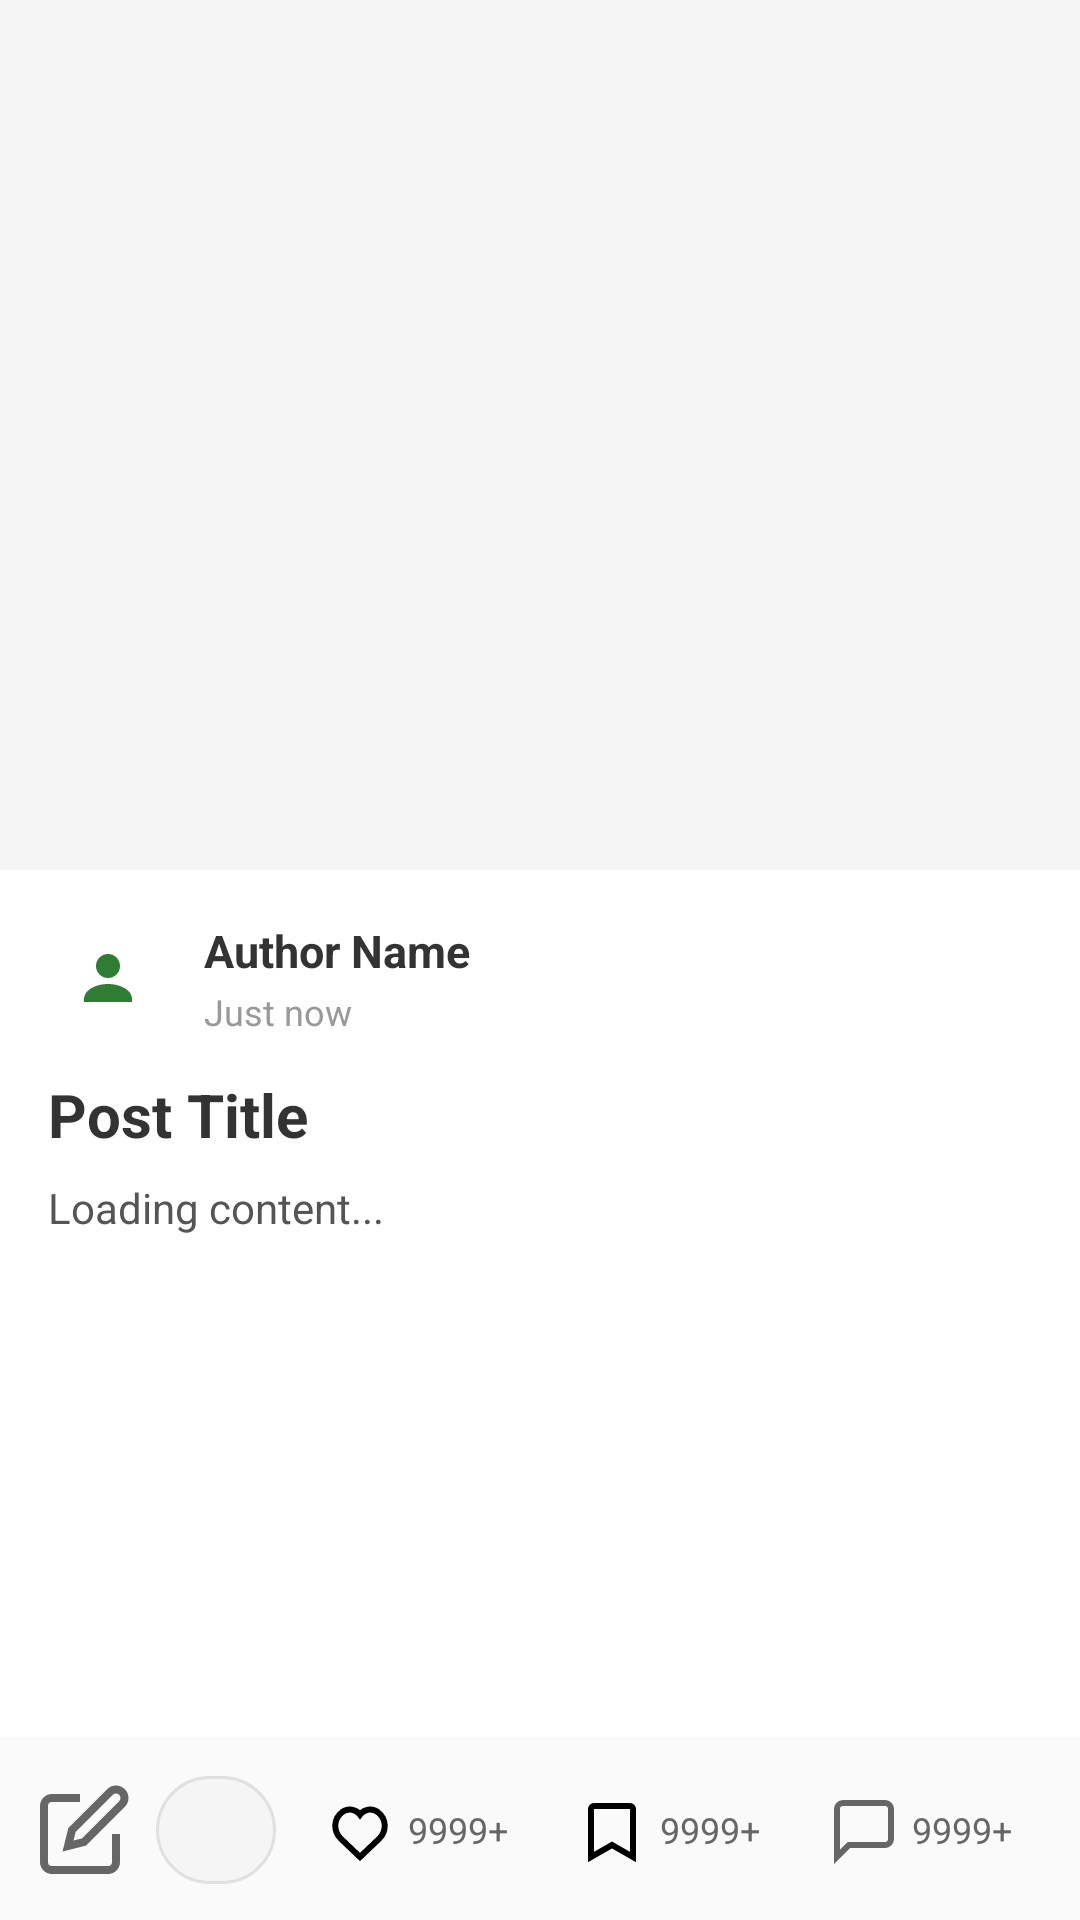

Here is an Android app screen rendered from its layout file. Give the layout XML and the strings, colors and styles it references.
<!-- AndroidManifest.xml: application theme Theme.Aura -->
<!-- res/layout/fragment_post_detail.xml -->
<?xml version="1.0" encoding="utf-8"?>
<LinearLayout xmlns:android="http://schemas.android.com/apk/res/android"
    xmlns:app="http://schemas.android.com/apk/res-auto"
    android:layout_width="match_parent"
    android:layout_height="match_parent"
    android:orientation="vertical"
    android:background="#FFFFFF">

    
    <ImageView
        android:id="@+id/imgCover"
        android:layout_width="match_parent"
        android:layout_height="0dp"
        android:layout_weight="1"
        android:scaleType="fitCenter"
        android:adjustViewBounds="true"
        android:maxHeight="400dp"
        android:src="@drawable/placeholder"
        android:background="#F5F5F5" />

    
    <ScrollView
        android:layout_width="match_parent"
        android:layout_height="0dp"
        android:layout_weight="1"
        android:fillViewport="true"
        android:background="#FFFFFF">

        <LinearLayout
            android:layout_width="match_parent"
            android:layout_height="wrap_content"
            android:orientation="vertical"
            android:padding="16dp">

            
            <LinearLayout
                android:layout_width="match_parent"
                android:layout_height="wrap_content"
                android:orientation="horizontal"
                android:gravity="center_vertical"
                android:paddingBottom="12dp">

                <ImageView
                    android:id="@+id/imgAuthorAvatar"
                    android:layout_width="40dp"
                    android:layout_height="40dp"
                    android:src="@drawable/ic_profile"
                    android:background="@drawable/bg_circle"
                    android:padding="8dp"
                    app:tint="#2E7D32" />

                <LinearLayout
                    android:layout_width="0dp"
                    android:layout_height="wrap_content"
                    android:layout_weight="1"
                    android:orientation="vertical"
                    android:layout_marginStart="12dp">

                    <TextView
                        android:id="@+id/tvAuthor"
                        android:layout_width="wrap_content"
                        android:layout_height="wrap_content"
                        android:text="Author Name"
                        android:textSize="15sp"
                        android:textStyle="bold"
                        android:textColor="#333333" />

                    <TextView
                        android:id="@+id/tvPostTime"
                        android:layout_width="wrap_content"
                        android:layout_height="wrap_content"
                        android:text="Just now"
                        android:textSize="12sp"
                        android:textColor="#999999"
                        android:layout_marginTop="2dp" />

                </LinearLayout>

            </LinearLayout>

            
            <TextView
                android:id="@+id/tvTitle"
                android:layout_width="match_parent"
                android:layout_height="wrap_content"
                android:text="Post Title"
                android:textStyle="bold"
                android:textSize="20sp"
                android:textColor="#333333"
                android:maxLines="2"
                android:ellipsize="end"
                android:paddingBottom="8dp" />

            
            <TextView
                android:id="@+id/tvContent"
                android:layout_width="match_parent"
                android:layout_height="wrap_content"
                android:text="Loading content..."
                android:textSize="14sp"
                android:textColor="#555555"
                android:lineSpacingExtra="4dp"
                android:minLines="3"
                android:maxLines="3"
                android:ellipsize="end" />

            <TextView
                android:id="@+id/btnExpand"
                android:layout_width="wrap_content"
                android:layout_height="wrap_content"
                android:text="Expand"
                android:textColor="#4CAF50"
                android:textSize="13sp"
                android:textStyle="bold"
                android:paddingTop="8dp"
                android:paddingBottom="8dp"
                android:visibility="gone"
                android:clickable="true"
                android:focusable="true"
                android:background="?attr/selectableItemBackground" />

        </LinearLayout>

    </ScrollView>

    
    <LinearLayout
        android:layout_width="match_parent"
        android:layout_height="wrap_content"
        android:orientation="horizontal"
        android:padding="12dp"
        android:gravity="center_vertical"
        android:background="#FAFAFA"
        android:elevation="4dp">

        
        <ImageButton
            android:id="@+id/btnWriteComment"
            android:layout_width="32dp"
            android:layout_height="32dp"
            android:background="?attr/selectableItemBackgroundBorderless"
            android:src="@drawable/ic_edit"
            android:contentDescription="Write comment"
            android:scaleType="fitCenter"
            app:tint="#666666" />

        
        <LinearLayout
            android:id="@+id/layoutCommentInput"
            android:layout_width="0dp"
            android:layout_height="36dp"
            android:layout_weight="1"
            android:layout_marginStart="8dp"
            android:background="@drawable/bg_comment_input"
            android:gravity="center_vertical"
            android:paddingStart="12dp"
            android:paddingEnd="12dp"
            android:clickable="true"
            android:focusable="true">

            <TextView
                android:layout_width="wrap_content"
                android:layout_height="wrap_content"
                android:text=""
                android:textColor="#999999"
                android:textSize="14sp" />

        </LinearLayout>

        
        <LinearLayout
            android:id="@+id/layoutLike"
            android:layout_width="wrap_content"
            android:layout_height="wrap_content"
            android:orientation="horizontal"
            android:gravity="center_vertical"
            android:layout_marginStart="12dp"
            android:clickable="true"
            android:focusable="true"
            android:background="?attr/selectableItemBackgroundBorderless"
            android:padding="4dp">

            <ImageButton
                android:id="@+id/btnLikeDetail"
                android:layout_width="24dp"
                android:layout_height="24dp"
                android:background="@android:color/transparent"
                android:contentDescription="Like"
                android:src="@drawable/ic_heart_outline"
                android:scaleType="fitCenter"
                android:clickable="false"
                android:focusable="false" />

            <TextView
                android:id="@+id/tvLikeCount"
                android:layout_width="wrap_content"
                android:layout_height="wrap_content"
                android:text="9999+"
                android:textSize="12sp"
                android:textColor="#666666"
                android:layout_marginStart="4dp"
                android:minWidth="40dp" />

        </LinearLayout>

        
        <LinearLayout
            android:id="@+id/layoutBookmark"
            android:layout_width="wrap_content"
            android:layout_height="wrap_content"
            android:orientation="horizontal"
            android:gravity="center_vertical"
            android:layout_marginStart="8dp"
            android:clickable="true"
            android:focusable="true"
            android:background="?attr/selectableItemBackgroundBorderless"
            android:padding="4dp">

            <ImageButton
                android:id="@+id/btnBookmarkDetail"
                android:layout_width="24dp"
                android:layout_height="24dp"
                android:background="@android:color/transparent"
                android:contentDescription="Bookmark"
                android:src="@drawable/ic_bookmark_outline"
                android:scaleType="fitCenter"
                android:clickable="false"
                android:focusable="false" />

            <TextView
                android:id="@+id/tvBookmarkCount"
                android:layout_width="wrap_content"
                android:layout_height="wrap_content"
                android:text="9999+"
                android:textSize="12sp"
                android:textColor="#666666"
                android:layout_marginStart="4dp"
                android:minWidth="40dp" />

        </LinearLayout>

        
        <LinearLayout
            android:id="@+id/layoutComment"
            android:layout_width="wrap_content"
            android:layout_height="wrap_content"
            android:orientation="horizontal"
            android:gravity="center_vertical"
            android:layout_marginStart="8dp"
            android:clickable="true"
            android:focusable="true"
            android:background="?attr/selectableItemBackgroundBorderless"
            android:padding="4dp">

            <ImageView
                android:layout_width="24dp"
                android:layout_height="24dp"
                android:src="@drawable/ic_comment"
                android:scaleType="fitCenter"
                app:tint="#666666" />

            <TextView
                android:id="@+id/tvCommentCount"
                android:layout_width="wrap_content"
                android:layout_height="wrap_content"
                android:text="9999+"
                android:textSize="12sp"
                android:textColor="#666666"
                android:layout_marginStart="4dp"
                android:minWidth="40dp" />

        </LinearLayout>

    </LinearLayout>

</LinearLayout>
<!-- resources referenced by this layout -->
<resources>
  <!-- drawable bg_comment_input (drawable) -->
  <?xml version="1.0" encoding="utf-8"?>
  <shape xmlns:android="http://schemas.android.com/apk/res/android"
      android:shape="rectangle">
      <solid android:color="#F5F5F5"/>
      <corners android:radius="20dp"/>
      <stroke
          android:width="1dp"
          android:color="#E0E0E0"/>
  </shape>
  <!-- drawable ic_bookmark_outline (drawable) -->
  <vector xmlns:android="http://schemas.android.com/apk/res/android" android:width="24dp" android:height="24dp" android:viewportWidth="24" android:viewportHeight="24">
    <path android:fillColor="@android:color/transparent" android:strokeColor="#000" android:strokeWidth="2" android:pathData="M6,4h12a1,1 0,0 1,1 1v16l-7,-4 -7,4V5a1,1 0,0 1,1 -1z"/>
  </vector>
  <!-- drawable ic_comment (drawable) -->
  <vector xmlns:android="http://schemas.android.com/apk/res/android"
      android:width="24dp"
      android:height="24dp"
      android:viewportWidth="24"
      android:viewportHeight="24">
      <path
          android:fillColor="@android:color/transparent"
          android:strokeColor="#666666"
          android:strokeWidth="2"
          android:pathData="M21,15a2,2 0,0 1,-2 2H7l-4,4V5a2,2 0,0 1,2 -2h14a2,2 0,0 1,2 2z"/>
  </vector>
  <!-- drawable ic_edit (drawable) -->
  <vector xmlns:android="http://schemas.android.com/apk/res/android"
      android:width="24dp"
      android:height="24dp"
      android:viewportWidth="24"
      android:viewportHeight="24">
      <path
          android:fillColor="@android:color/transparent"
          android:strokeColor="#666666"
          android:strokeWidth="2"
          android:pathData="M11,4H4a2,2 0,0 0,-2 2v14a2,2 0,0 0,2 2h14a2,2 0,0 0,2 -2v-7M18.5,2.5a2.121,2.121 0,0 1,3 3L12,15l-4,1 1,-4 9.5,-9.5z"/>
  </vector>
  <!-- drawable ic_heart_outline (drawable) -->
  <vector xmlns:android="http://schemas.android.com/apk/res/android" android:width="24dp" android:height="24dp" android:viewportWidth="24" android:viewportHeight="24">
    <path android:fillColor="@android:color/transparent" android:strokeColor="#000" android:strokeWidth="2" android:pathData="M12,21L5.5,14.8C3,12.2 3.2,8.3 6,6.1c1.9,-1.5 4.6,-1.1 6,0.8c1.4,-1.9 4.1,-2.3 6,-0.8c2.8,2.2 3,6.1 0.5,8.7L12,21z"/>
  </vector>
  <!-- drawable ic_profile (drawable) -->
  <?xml version="1.0" encoding="utf-8"?>
  <vector xmlns:android="http://schemas.android.com/apk/res/android"
      android:width="24dp" android:height="24dp" android:viewportWidth="24" android:viewportHeight="24">
      <path android:fillColor="#4CAF50" android:pathData="M12,12a4,4 0 1,0 -4,-4 4,4 0 0,0 4,4zm0,2c-4.42,0 -8,2.24 -8,5v1h16v-1c0,-2.76 -3.58,-5 -8,-5z"/>
  </vector>
  <style name="Theme.Aura" parent="Theme.MaterialComponents.Light.NoActionBar">
          <item name="colorPrimary">@color/auragreen_primary</item>
          <item name="colorPrimaryVariant">@color/auragreen_primary_dark</item>
          <item name="colorSecondary">@color/auragreen_secondary</item>
          <item name="colorOnPrimary">@android:color/white</item>
          <item name="android:navigationBarColor">@color/auragreen_primary</item>
      </style>
  <color name="auragreen_primary">#4CAF50</color>
  <color name="auragreen_primary_dark">#388E3C</color>
  <color name="auragreen_secondary">#8BC34A</color>
</resources>
